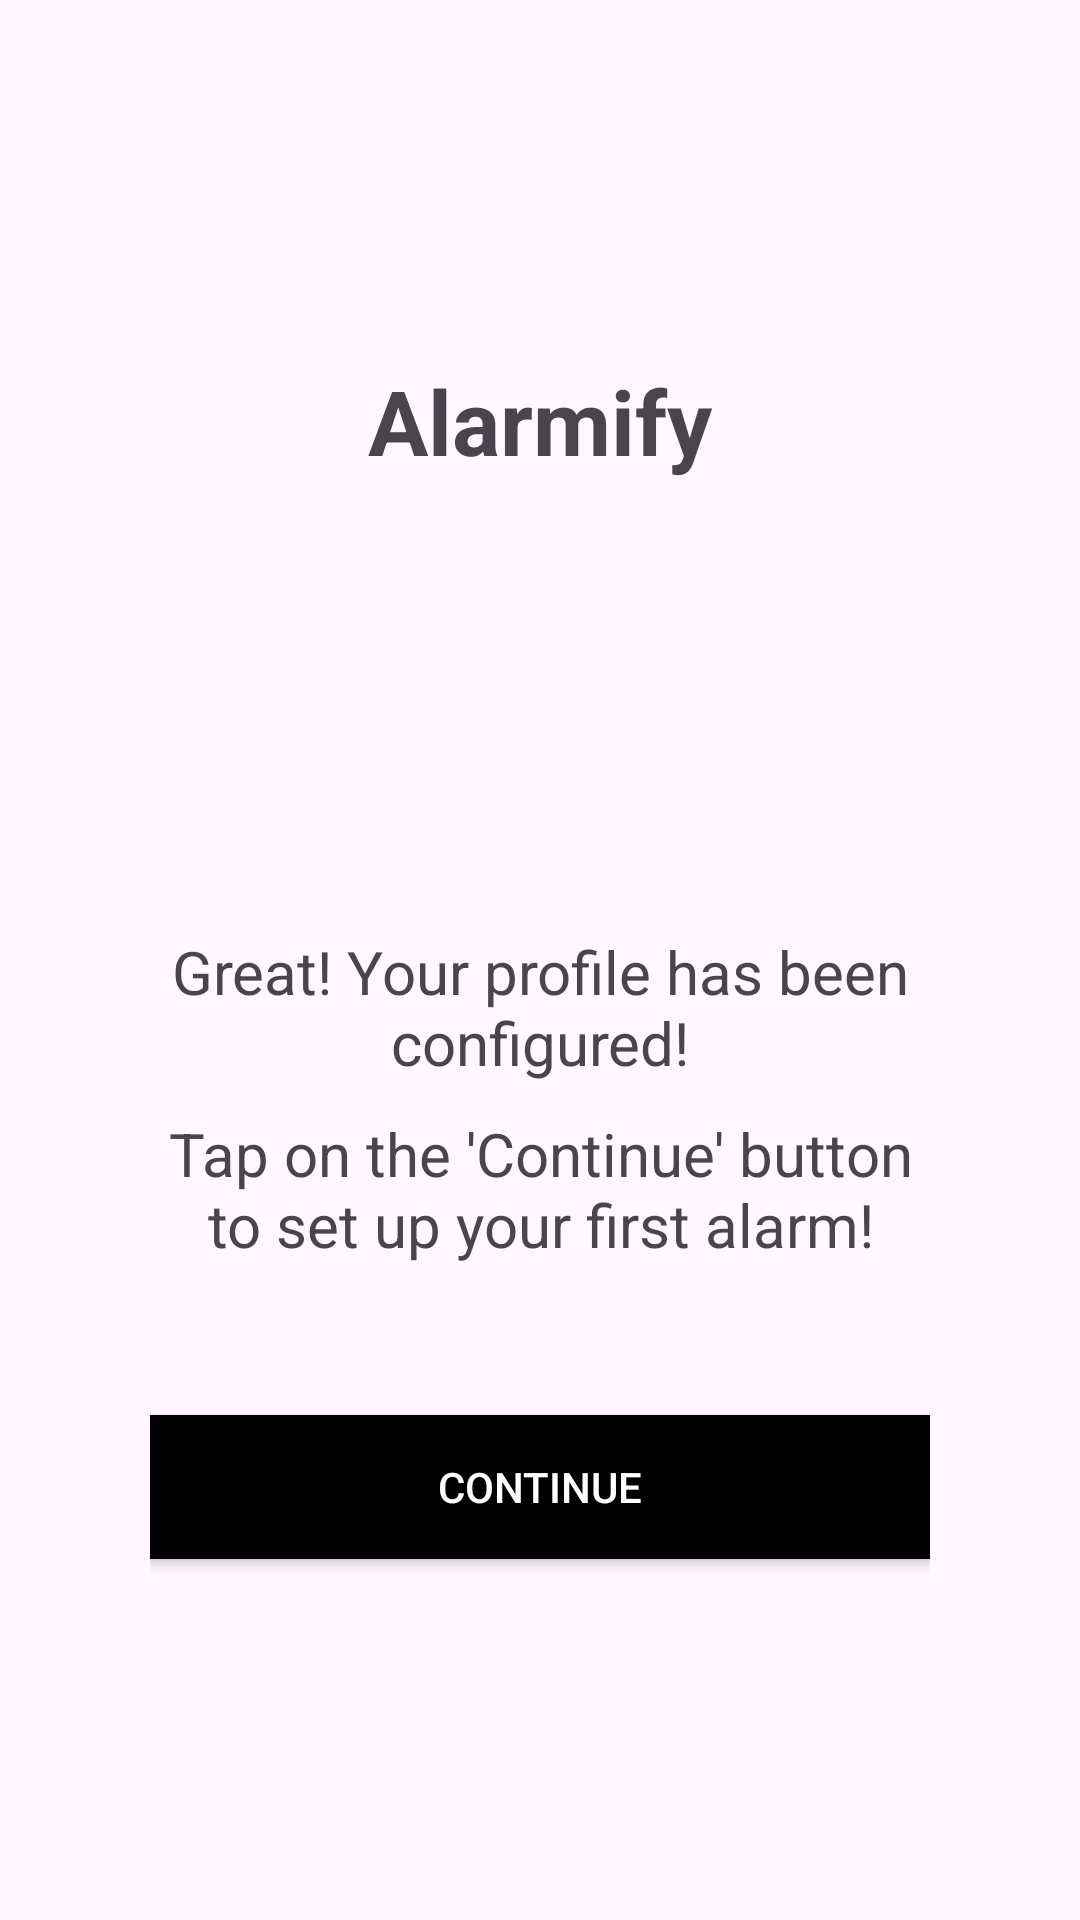

Write the Android layout XML for this screen, with the resource values it uses.
<!-- AndroidManifest.xml: application theme Theme.SmaMySuperAlarm -->
<!-- res/layout/activity_main2.xml -->
<?xml version="1.0" encoding="utf-8"?>
<androidx.constraintlayout.widget.ConstraintLayout xmlns:android="http://schemas.android.com/apk/res/android"
    xmlns:app="http://schemas.android.com/apk/res-auto"
    xmlns:tools="http://schemas.android.com/tools"
    android:id="@+id/main"
    android:layout_width="match_parent"
    android:layout_height="match_parent"
    tools:context=".MainActivity2">

    <LinearLayout
        android:layout_width="match_parent"
        android:layout_height="match_parent"
        android:orientation="vertical"
        android:padding="50dp">

        <TextView
            android:layout_marginTop="70dp"
            android:id="@+id/title"
            android:layout_width="wrap_content"
            android:layout_height="wrap_content"
            android:layout_gravity="center_horizontal"
            android:layout_marginBottom="150dp"
            android:text="Alarmify"
            android:textSize="30sp"
            android:textStyle="bold" />

        <TextView
            android:layout_width="wrap_content"
            android:layout_height="wrap_content"
            android:text="Great! Your profile has been configured!"
            android:textSize="20sp"
            android:layout_gravity="center_horizontal"
            android:layout_marginBottom="10dp"
            android:gravity="center"/>

        <TextView
            android:layout_width="wrap_content"
            android:layout_height="wrap_content"
            android:layout_gravity="center_horizontal"
            android:layout_marginBottom="50dp"
            android:text="Tap on the 'Continue' button to set up your first alarm!"
            android:gravity="center"
            android:textSize="20sp" />

        <Button
            android:id="@+id/button2"
            android:layout_width="match_parent"
            android:layout_height="wrap_content"
            android:background="@color/black"
            android:padding="12dp"
            android:text="Continue"
            android:textColor="@color/white" />

    </LinearLayout>

</androidx.constraintlayout.widget.ConstraintLayout>
<!-- resources referenced by this layout -->
<resources>
  <style name="Theme.SmaMySuperAlarm" parent="Base.Theme.SmaMySuperAlarm" />
  <style name="Base.Theme.SmaMySuperAlarm" parent="Theme.Material3.DayNight.NoActionBar">
          
          
      </style>
  <!-- not gathered from this repository: default colours our renderer supplied (Android Studio template values) -->
  <color name="black">#FF000000</color>
  <color name="white">#FFFFFFFF</color>
</resources>
